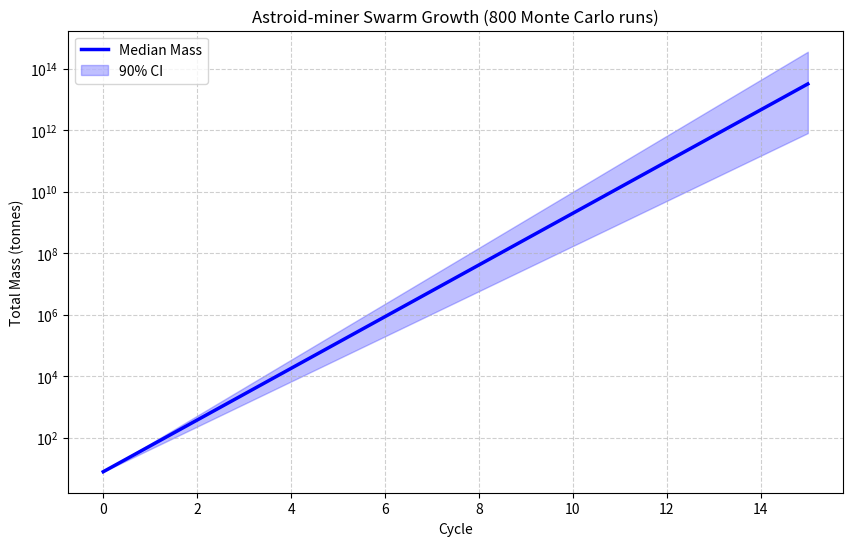

Write Python code to recreate this figure.
import numpy as np
import pandas as pd
import matplotlib.pyplot as plt
from dataclasses import dataclass
from typing import Dict

# =============================================
# Astroid-miner Replication Model v2
# Subsystem-centric, bottlenecked, salvage-aware Monte Carlo
# =============================================

@dataclass
class Asteroid:
    name: str
    composition: Dict[str, float]  # water, metal, silicates (sum ≈ 1.0)
    cohesion_kpa: float = 15.0
    density: float = 2.0

    def __post_init__(self):
        total = sum(self.composition.values())
        if abs(total - 1.0) > 0.05:
            print(f"Warning: Composition sums to {total:.2f}")

class SubsystemSwarm:
    def __init__(self, initial_mass_kg: float, fractions: Dict[str, float], params: Dict):
        self.total_mass = initial_mass_kg
        self.fractions = fractions  # e.g. {'power': 0.28, 'mine': 0.22, ...}
        self.params = params
        self.salvage_pool_kg = 0.0
        self.cycle_history = []
        
    @property
    def masses(self) -> Dict[str, float]:
        return {k: self.total_mass * v for k, v in self.fractions.items()}
    
    def simulate_cycle(self, asteroid: Asteroid, au_distance: float):
        mass_map = self.masses
        cycle_data = {}
        
        # 1. Power (only from power subsystem)
        solar_scale = 1.0 / (au_distance ** 2)
        power_mass = mass_map.get('power', 0)
        available_power_kw = power_mass * self.params['panel_specific_power_kw_per_kg'] * solar_scale
        
        # 2. Bottlenecked pipeline
        phi_power = available_power_kw * self.params['kg_per_kwh']
        phi_mine = mass_map.get('mine', 0) * self.params['mining_multiplier']
        phi_refine = mass_map.get('refine', 0) * self.params['refining_multiplier']
        
        mined_raw = min(phi_power, phi_mine)
        
        # Yield by asteroid composition
        refined_metal = mined_raw * asteroid.composition.get('metal', 0.15)
        refined_water = mined_raw * asteroid.composition.get('water', 0.10)
        tailings = mined_raw - (refined_metal + refined_water)
        
        # 3. Fabrication (uses refined + salvage first)
        usable = refined_metal + (self.salvage_pool_kg * self.params['salvage_efficiency'])
        self.salvage_pool_kg *= (1 - self.params['salvage_efficiency'])
        
        phi_fab = mass_map.get('fab', 0) * self.params['fab_multiplier']
        fabricated = min(phi_fab, usable * self.params['fab_yield'])
        
        # 4. Attrition + Salvage
        failure_rate = self.params['base_failure_rate']
        failed = self.total_mass * failure_rate
        surviving = self.total_mass - failed
        
        self.salvage_pool_kg += failed * self.params['salvage_recovery']
        
        # Update
        self.total_mass = surviving + fabricated
        
        cycle_data = {
            'power_kw': available_power_kw,
            'mined_raw': mined_raw,
            'fabricated': fabricated,
            'tailings': tailings,
            'salvage': self.salvage_pool_kg,
            'bottleneck': 'power' if phi_power <= phi_mine else 'mine'
        }
        self.cycle_history.append(cycle_data)
        return fabricated

# Monte Carlo
def run_monte_carlo(base_params: Dict, num_runs: int = 800, num_cycles: int = 15):
    results = []
    for r in range(num_runs):
        params = base_params.copy()
        # Sample uncertainty
        params['fab_yield'] = np.random.triangular(0.35, base_params['fab_yield'], 0.72)
        params['failure_rate'] = np.random.triangular(0.03, base_params['base_failure_rate'], 0.18)
        
        swarm = SubsystemSwarm(
            initial_mass_kg=base_params['seed_mass_kg'],
            fractions=base_params['fractions'],
            params=params
        )
        
        asteroid = Asteroid("C-type NEA", {"water": 0.12, "metal": 0.18, "silicates": 0.70})
        
        mass_history = [base_params['seed_mass_kg']]
        for _ in range(num_cycles):
            swarm.simulate_cycle(asteroid, base_params['au_distance'])
            mass_history.append(swarm.total_mass)
        
        results.append({
            'run': r,
            'final_mass': mass_history[-1],
            'mass_history': mass_history,
            'success': mass_history[-1] > base_params['seed_mass_kg'] * 8
        })
    
    mass_matrix = np.array([r['mass_history'] for r in results])
    return results, mass_matrix

# Default parameters (tune these!)
default_params = {
    'seed_mass_kg': 8000.0,
    'au_distance': 1.3,
    'panel_specific_power_kw_per_kg': 0.08,
    'kg_per_kwh': 4500,
    'mining_multiplier': 1200,
    'refining_multiplier': 800,
    'fab_multiplier': 600,
    'fab_yield': 0.58,
    'base_failure_rate': 0.07,
    'salvage_efficiency': 0.65,
    'salvage_recovery': 0.75,
    'fractions': {
        'power': 0.28,
        'mine': 0.22,
        'refine': 0.18,
        'fab': 0.15,
        'struct': 0.12,
        'prop': 0.05
    }
}

# Run it
mc_results, mass_matrix = run_monte_carlo(default_params)

# Plot
cycles = len(mc_results[0]['mass_history'])
p5 = np.percentile(mass_matrix, 5, axis=0)
p50 = np.percentile(mass_matrix, 50, axis=0)
p95 = np.percentile(mass_matrix, 95, axis=0)

plt.figure(figsize=(10, 6))
plt.plot(range(cycles), p50/1000, 'b-', lw=2.5, label='Median Mass')
plt.fill_between(range(cycles), p5/1000, p95/1000, color='blue', alpha=0.25, label='90% CI')
plt.yscale('log')
plt.xlabel('Cycle')
plt.ylabel('Total Mass (tonnes)')
plt.title('Astroid-miner Swarm Growth (800 Monte Carlo runs)')
plt.legend()
plt.grid(True, ls='--', alpha=0.6)
plt.show()

success_rate = sum(1 for r in mc_results if r['success']) / len(mc_results)
print(f"Success rate (>8x seed mass): {success_rate:.1%}")
